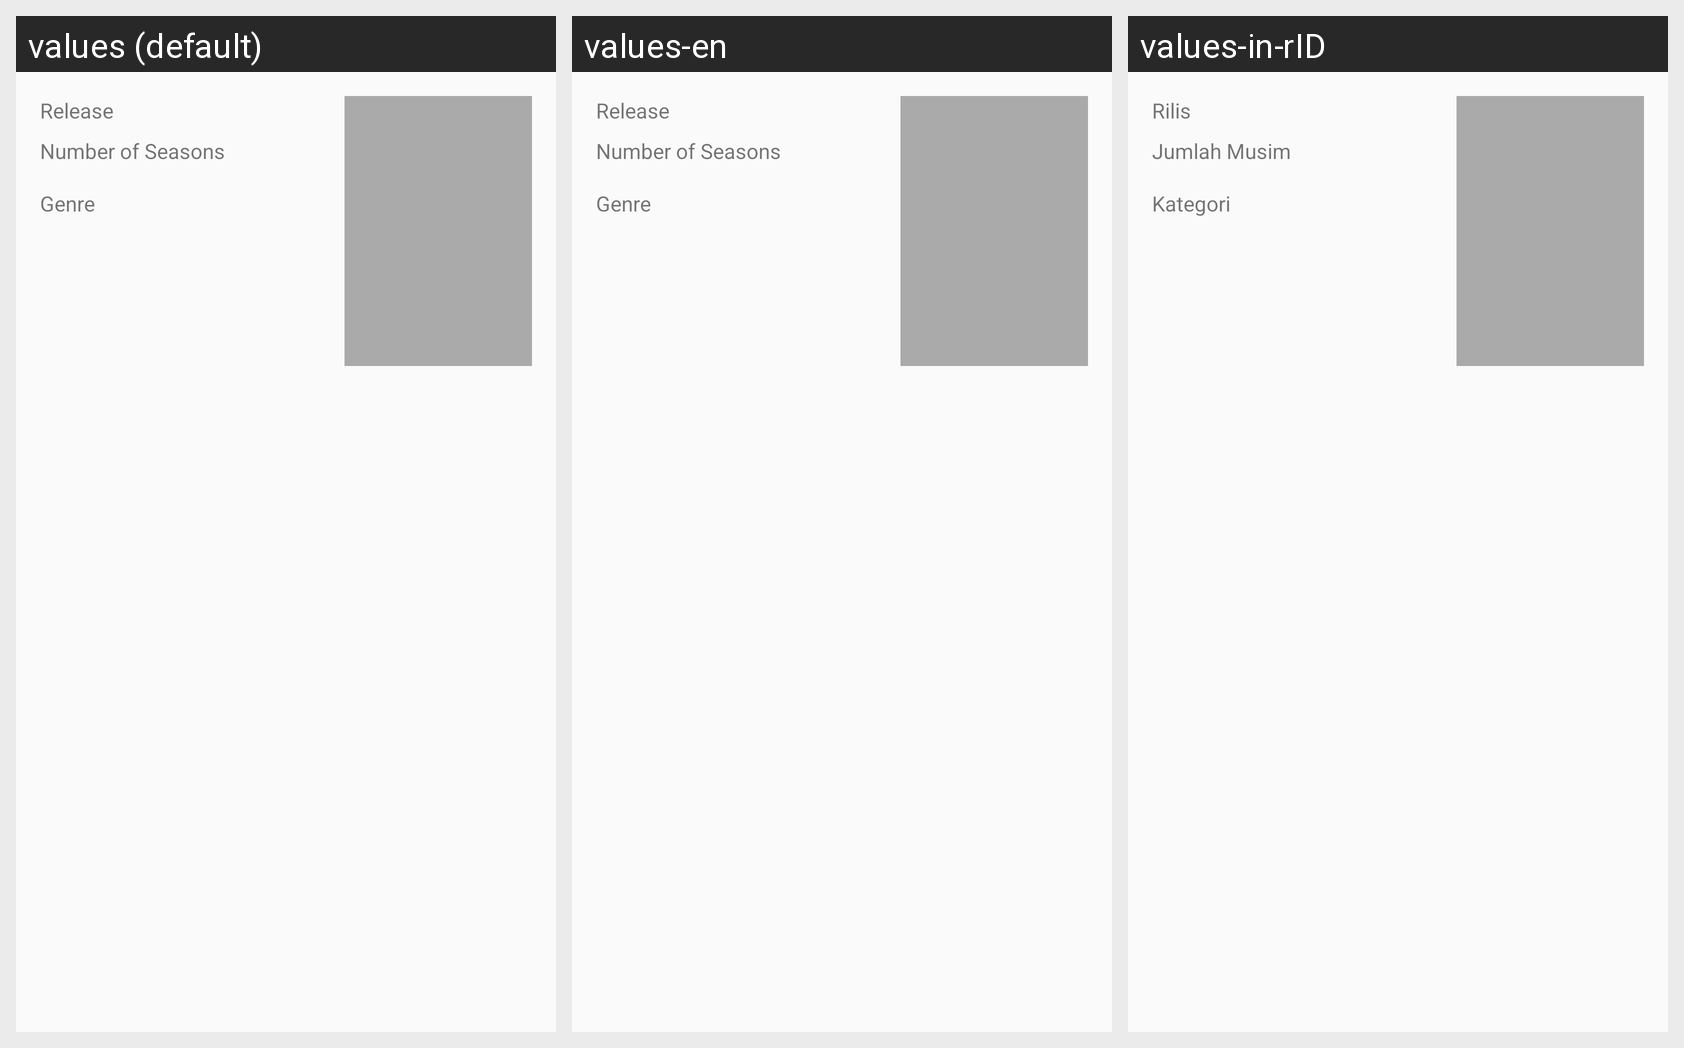

The same Android screen rendered under several of its app's locales, left to right. List the strings drawn on it with the default value and each locale's translation.
Android screen res/layout/layout_information_tvshow.xml rendered under 3 locales, left to right: values (default), values-en, values-in-rID. Device: Nexus 5 (rendered at 1080×1920; each locale shown at half size, 540×960, under a caption strip naming it); theme AppTheme.
Strings drawn on this screen, with the default value and each locale's value (text and hints the layout hard-codes, and strings that could not be matched under every locale, appear in the picture but are not listed):

release
  values: Release
  values-en: Release
  values-in-rID: Rilis

number_of_seasons
  values: Number of Seasons
  values-en: Number of Seasons
  values-in-rID: Jumlah Musim

genre
  values: Genre
  values-en: Genre
  values-in-rID: Kategori
